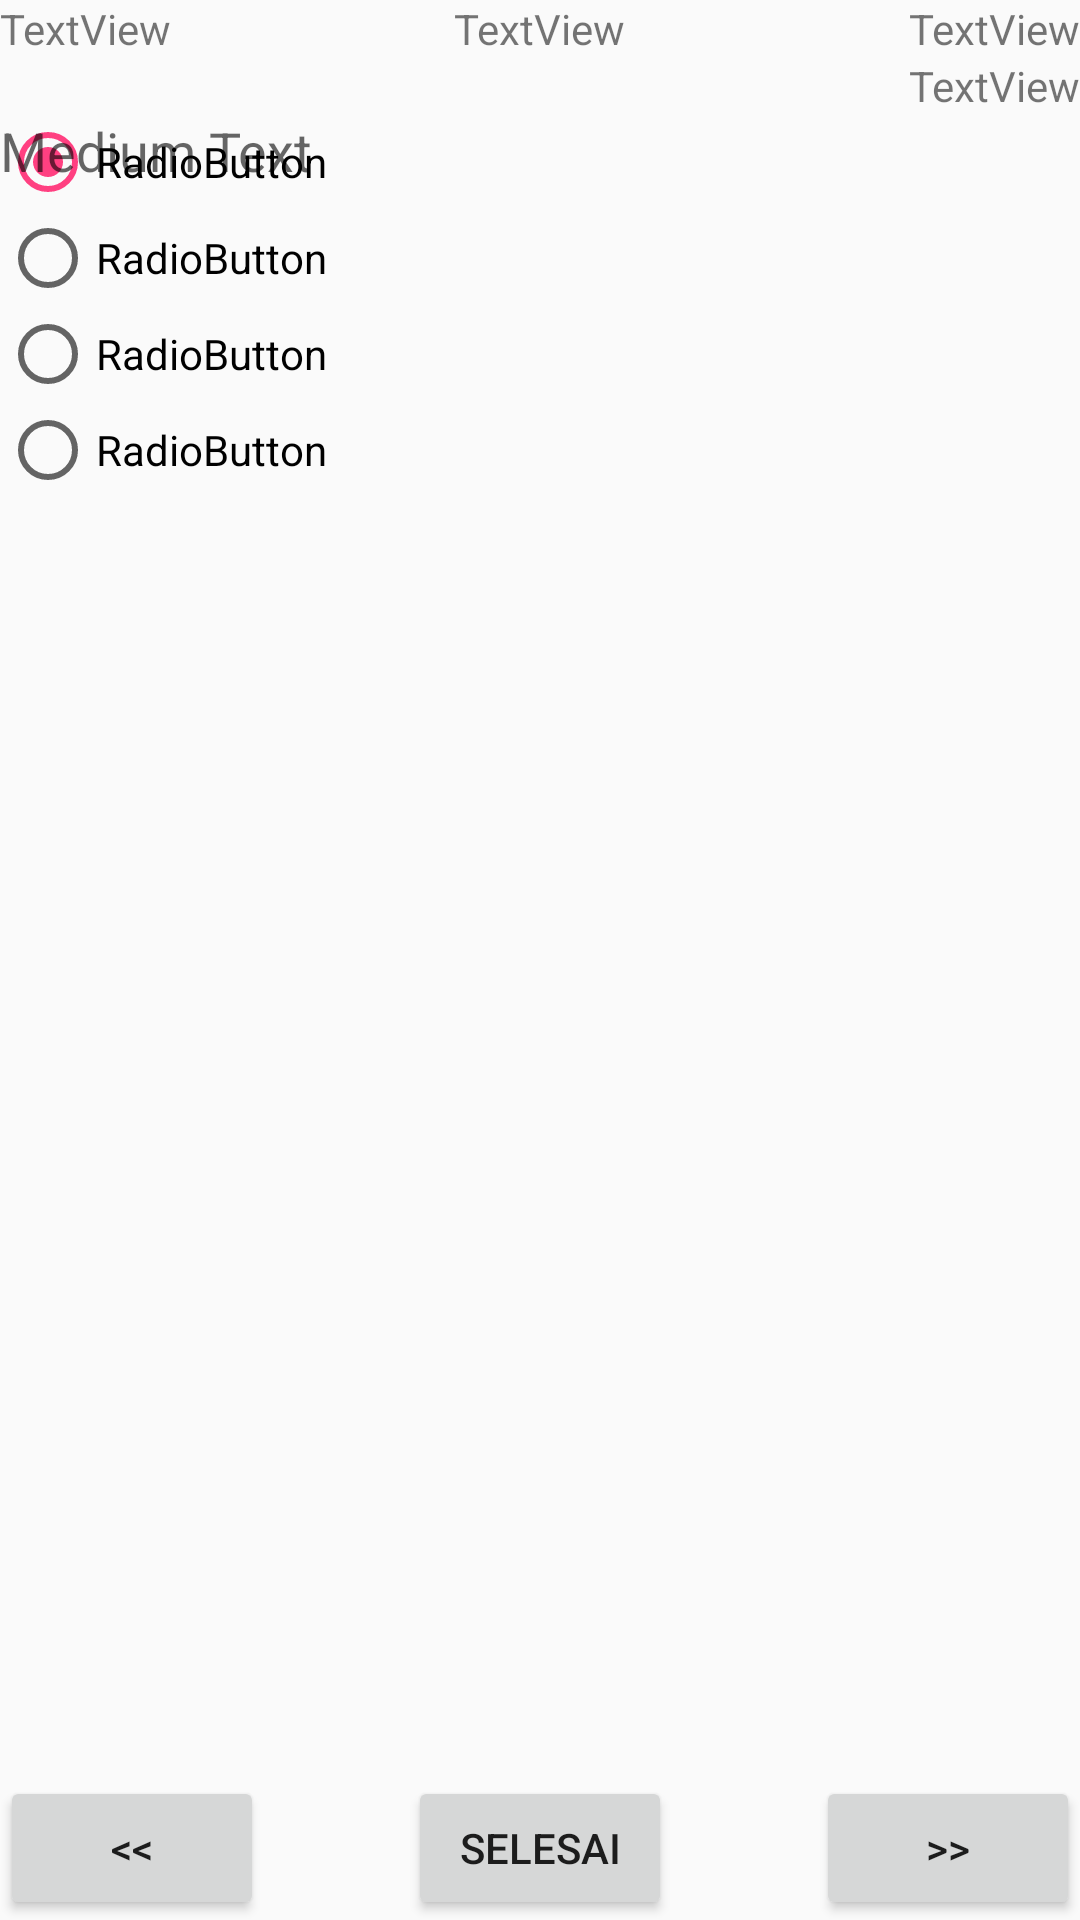

Layout XML and referenced resources for this Android screen:
<!-- AndroidManifest.xml: application theme AppTheme -->
<!-- res/layout/evaluasi_main.xml -->
<?xml version="1.0" encoding="utf-8"?>
<RelativeLayout xmlns:android="http://schemas.android.com/apk/res/android"
    android:layout_width="match_parent"
    android:layout_height="match_parent" >

    <Button
        android:id="@+id/buttonPrev"
        android:layout_width="wrap_content"
        android:layout_height="wrap_content"
        android:layout_alignParentBottom="true"
        android:layout_alignParentLeft="true"
        android:text="&lt;&lt;" />

    <Button
        android:id="@+id/buttonSelesai"
        android:layout_width="wrap_content"
        android:layout_height="wrap_content"
        android:layout_alignParentBottom="true"
        android:layout_centerHorizontal="true"
        android:text="Selesai" />

    <Button
        android:id="@+id/buttonNext"
        android:layout_width="wrap_content"
        android:layout_height="wrap_content"
        android:layout_alignParentBottom="true"
        android:layout_alignParentRight="true"
        android:text=">>" />

    <TextView
        android:id="@+id/textViewNama"
        android:layout_width="wrap_content"
        android:layout_height="wrap_content"
        android:layout_alignParentLeft="true"
        android:layout_alignParentTop="true"
        android:text="TextView" />

    <TextView
        android:id="@+id/textViewHalaman"
        android:layout_width="wrap_content"
        android:layout_height="wrap_content"
        android:layout_alignParentTop="true"
        android:layout_centerHorizontal="true"
        android:text="TextView" />

    <TextView
        android:id="@+id/textViewTanggal"
        android:layout_width="wrap_content"
        android:layout_height="wrap_content"
        android:layout_alignParentRight="true"
        android:layout_alignParentTop="true"
        android:text="TextView" />

    <TextView
        android:id="@+id/textViewWaktu"
        android:layout_width="wrap_content"
        android:layout_height="wrap_content"
        android:layout_alignParentRight="true"
        android:layout_below="@+id/textViewTanggal"
        android:text="TextView" />

     <RadioGroup
        android:id="@+id/radioGroup1"
        android:layout_width="wrap_content"
        android:layout_height="wrap_content"
        android:layout_alignParentLeft="true"
        android:layout_below="@+id/imageView1" >

        <RadioButton
            android:id="@+id/radio0"
            android:layout_width="wrap_content"
            android:layout_height="wrap_content"
            android:checked="true"
            android:text="RadioButton" />

        <RadioButton
            android:id="@+id/radio1"
            android:layout_width="wrap_content"
            android:layout_height="wrap_content"
            android:text="RadioButton" />

        <RadioButton
            android:id="@+id/radio2"
            android:layout_width="wrap_content"
            android:layout_height="wrap_content"
            android:text="RadioButton" />

        <RadioButton
            android:id="@+id/radio3"
            android:layout_width="wrap_content"
            android:layout_height="wrap_content"
            android:text="RadioButton" />
    </RadioGroup>

    <ImageView
        android:id="@+id/imageView1"
        android:layout_width="wrap_content"
        android:layout_height="wrap_content"
        android:layout_alignParentLeft="true"
        android:layout_below="@+id/textViewWaktu"
        android:src="@drawable/learn" />

    <TextView
        android:id="@+id/textViewSoal"
        android:layout_width="wrap_content"
        android:layout_height="wrap_content"
        android:layout_alignTop="@+id/imageView1"
        android:layout_toRightOf="@+id/imageView1"
        android:text="Medium Text"
        android:textAppearance="?android:attr/textAppearanceMedium" />

</RelativeLayout>
<!-- resources referenced by this layout -->
<resources>
  <style name="AppTheme" parent="Theme.AppCompat.Light.NoActionBar">
          
          <item name="colorPrimary">@color/colorPrimary</item>
          <item name="colorPrimaryDark">@color/colorPrimaryDark</item>
          <item name="colorAccent">@color/colorAccent</item>
      </style>
  <color name="colorPrimary">#3F51B5</color>
  <color name="colorPrimaryDark">#303F9F</color>
  <color name="colorAccent">#FF4081</color>\
</resources>
